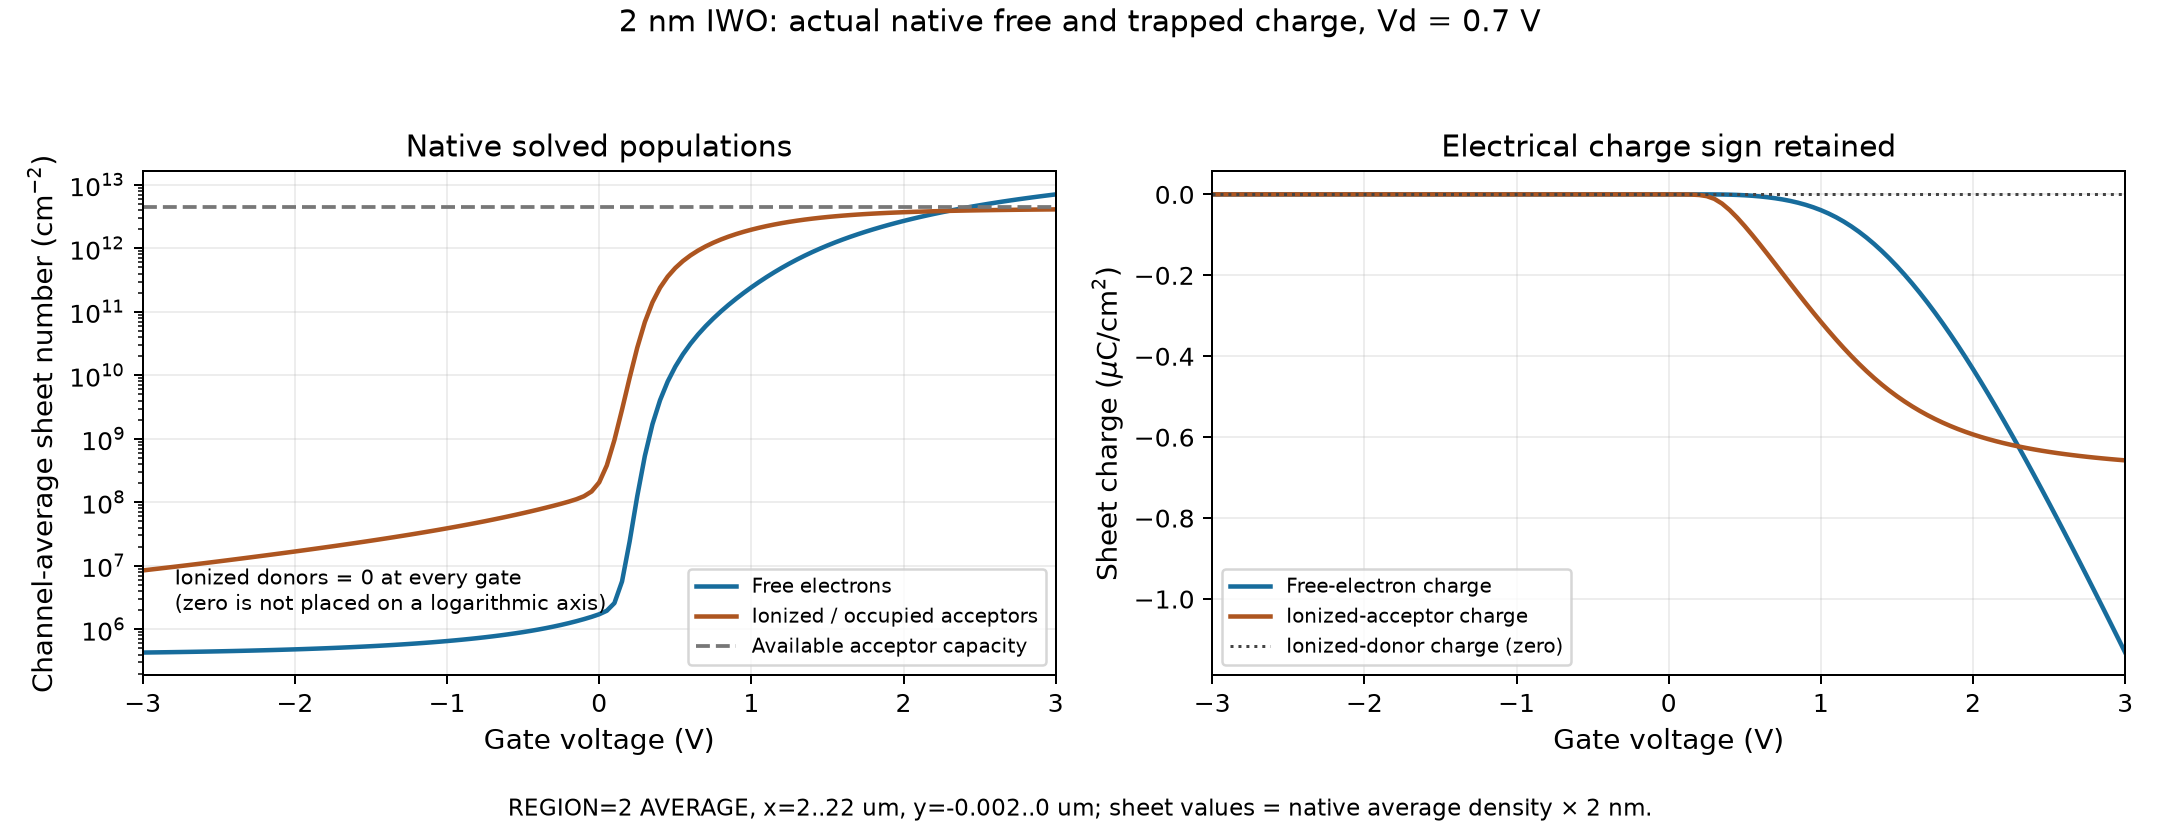

The file beside this chart, header and first rows:
vg_V, free_n_cm3, ionized_acceptors_cm3, ionized_donors_cm3, free_sheet_cm2, acceptor_sheet_cm2, donor_sheet_cm2, free_charge_C_cm2, acceptor_charge_C_cm2, donor_charge_C_cm2, acceptor_capacity_occupied_percent, trapped_fraction_free_plus_acceptor_perc…
-3.0, 2150422358000, 42236927180000, 0.0, 430084, 8447385, 0.0, -6.890712910437566e-14, -1.3534203563951101e-12, 0.0, 0.000192, 95.16
-2.95, 2158057028000, 43597338660000, 0.0, 431611, 8719468, 0.0, -6.915177090202166e-14, -1.3970127461127373e-12, 0.0, 0.0001982, 95.28
-2.9, 2166069312000, 45009040970000, 0.0, 433214, 9001808, 0.0, -6.94085127862171e-14, -1.4422486752176536e-12, 0.0, 0.0002046, 95.41
-2.85, 2174483588000, 46475085270000, 0.0, 434897, 9295017, 0.0, -6.967813591420164e-14, -1.4892259136550315e-12, 0.0, 0.0002113, 95.53
-2.8, 2183329251000, 47999282670000, 0.0, 436666, 9599857, 0.0, -6.996158220561842e-14, -1.5380665828527026e-12, 0.0, 0.0002182, 95.65
-2.75, 2192644967000, 49586895800000, 0.0, 438529, 9917379, 0.0, -7.026009065570201e-14, -1.5889393160670547e-12, 0.0, 0.0002254, 95.77
-2.7, 2202486120000, 51245805580000, 0.0, 440497, 10249161, 0.0, -7.05754359634664e-14, -1.6420966458156561e-12, 0.0, 0.0002329, 95.88
-2.65, 2212921576000, 52985676110000, 0.0, 442584, 10597135, 0.0, -7.090982483883309e-14, -1.69784824400268e-12, 0.0, 0.0002408, 95.99
-2.6, 2223988208000, 54810327700000, 0.0, 444798, 10962066, 0.0, -7.126443882298264e-14, -1.7563165268564592e-12, 0.0, 0.0002491, 96.1
-2.55, 2235676988000, 56716324220000, 0.0, 447135, 11343265, 0.0, -7.163898862690196e-14, -1.8173913886330452e-12, 0.0, 0.0002578, 96.21
-2.5, 2247994185000, 58702997940000, 0.0, 449599, 11740600, 0.0, -7.203367513149746e-14, -1.8810514329043626e-12, 0.0, 0.0002668, 96.31
-2.45, 2260967708000, 60773095910000, 0.0, 452194, 12154619, 0.0, -7.244939263972269e-14, -1.947384684856859e-12, 0.0, 0.0002762, 96.41
-2.4, 2274632040000, 62930299420000, 0.0, 454926, 12586060, 0.0, -7.288724610871506e-14, -2.016509106026955e-12, 0.0, 0.000286, 96.51
-2.35, 2289027172000, 65179041120000, 0.0, 457805, 13035808, 0.0, -7.334851699138997e-14, -2.0885667341797834e-12, 0.0, 0.0002963, 96.61
-2.3, 2304197371000, 67524286590000, 0.0, 460839, 13504857, 0.0, -7.383462375880857e-14, -2.1637166840403503e-12, 0.0, 0.0003069, 96.7
-2.25, 2320190460000, 69971405950000, 0.0, 464038, 13994281, 0.0, -7.434709882883423e-14, -2.2421310332243713e-12, 0.0, 0.0003181, 96.79
-2.2, 2337057919000, 72526173590000, 0.0, 467412, 14505235, 0.0, -7.488759180252929e-14, -2.3239948135865175e-12, 0.0, 0.0003297, 96.88
-2.15, 2354855184000, 75194800280000, 0.0, 470971, 15038960, 0.0, -7.54578790451714e-14, -2.4095070401382528e-12, 0.0, 0.0003418, 96.96
-2.1, 2373642032000, 77983974230000, 0.0, 474728, 15596795, 0.0, -7.60598760230136e-14, -2.498882026755283e-12, 0.0, 0.0003545, 97.05
-2.05, 2393483006000, 80900907820000, 0.0, 478697, 16180182, 0.0, -7.669565092178563e-14, -2.5923508835718373e-12, 0.0, 0.0003677, 97.13
-2.0, 2414447895000, 83953389990000, 0.0, 482890, 16790678, 0.0, -7.73674400275897e-14, -2.6901631957413496e-12, 0.0, 0.0003816, 97.2
-1.95, 2436612282000, 87149844960000, 0.0, 487322, 17429969, 0.0, -7.807766528675636e-14, -2.792588905032693e-12, 0.0, 0.0003961, 97.28
-1.9, 2460058153000, 90499398260000, 0.0, 492012, 18099880, 0.0, -7.882895382035594e-14, -2.8999204256646447e-12, 0.0, 0.0004114, 97.35
-1.85, 2484874592000, 94011950910000, 0.0, 496975, 18802390, 0.0, -7.962416019445366e-14, -3.0124750212951405e-12, 0.0, 0.0004273, 97.42
-1.8, 2511158566000, 97698263130000, 0.0, 502232, 19539653, 0.0, -8.046639157428294e-14, -3.1305974873853937e-12, 0.0, 0.0004441, 97.49
-1.75, 2539015822000, 101570048800000, 0.0, 507803, 20314010, 0.0, -8.135903646729405e-14, -3.254663178031994e-12, 0.0, 0.0004617, 97.56
-1.7, 2568561906000, 105640082600000, 0.0, 513712, 21128017, 0.0, -8.230579737551407e-14, -3.3850814391109992e-12, 0.0, 0.0004802, 97.63
-1.65, 2599923337000, 109922320700000, 0.0, 519985, 21984464, 0.0, -8.331072841465414e-14, -3.52229947561189e-12, 0.0, 0.0004996, 97.69
-1.6, 2633238945000, 114432039000000, 0.0, 526648, 22886408, 0.0, -8.437827818835621e-14, -3.666806781335534e-12, 0.0, 0.0005201, 97.75
-1.55, 2668661420000, 119185989500000, 0.0, 533732, 23837198, 0.0, -8.551333942362519e-14, -3.8191401495413864e-12, 0.0, 0.0005418, 97.81
-1.5, 2706359103000, 124202579000000, 0.0, 541272, 24840516, 0.0, -8.672130636079597e-14, -3.979889399126781e-12, 0.0, 0.0005646, 97.87
-1.45, 2746518057000, 129502073100000, 0.0, 549304, 25900415, 0.0, -8.800814111568959e-14, -4.149703911507598e-12, 0.0, 0.0005886, 97.92
-1.4, 2789344490000, 135106829400000, 0.0, 557869, 27021366, 0.0, -8.938045132109293e-14, -4.329300103170084e-12, 0.0, 0.0006141, 97.98
-1.35, 2835067574000, 141041565700000, 0.0, 567014, 28208313, 0.0, -9.08455804574773e-14, -4.519470019746317e-12, 0.0, 0.0006411, 98.03
-1.3, 2883942765000, 147333666700000, 0.0, 576789, 29466733, 0.0, -9.241171423752705e-14, -4.721091163765677e-12, 0.0, 0.0006697, 98.08
-1.25, 2936255711000, 154013538100000, 0.0, 587251, 30802708, 0.0, -9.408800583226512e-14, -4.935137841269774e-12, 0.0, 0.0007001, 98.13
-1.2, 2992326873000, 161115013600000, 0.0, 598465, 32223003, 0.0, -9.58847239442177e-14, -5.162694203530244e-12, 0.0, 0.0007323, 98.18
-1.15, 3052517019000, 168675825200000, 0.0, 610503, 33735165, 0.0, -9.781342885458268e-14, -5.404969317122167e-12, 0.0, 0.0007667, 98.22
-1.1, 3117233791000, 176738146900000, 0.0, 623447, 35347629, 0.0, -9.988718285310879e-14, -5.6633145859927895e-12, 0.0, 0.0008034, 98.27
-1.05, 3186939560000, 185349223400000, 0.0, 637388, 37069845, 0.0, -1.0212080194004482e-13, -5.93924389723052e-12, 0.0, 0.0008425, 98.31
-1.0, 3262160908000, 194562099200000, 0.0, 652432, 38912420, 0.0, -1.0453115966291647e-13, -6.234456984004601e-12, 0.0, 0.0008844, 98.35
-0.95, 3343500091000, 204436464100000, 0.0, 668700, 40887293, 0.0, -1.0713755443154146e-13, -6.550866518371996e-12, 0.0, 0.0009293, 98.39
-0.9, 3431648980000, 215039635600000, 0.0, 686330, 43007927, 0.0, -1.0996215623691865e-13, -6.890629590843891e-12, 0.0, 0.0009775, 98.43
-0.85, 3527406092000, 226447700600000, 0.0, 705481, 45289540, 0.0, -1.1303055238463308e-13, -7.2561842944869555e-12, 0.0, 0.001029, 98.47
-0.8, 3631697490000, 238746842300000, 0.0, 726339, 47749368, 0.0, -1.1637241720468896e-13, -7.650292243486856e-12, 0.0, 0.001085, 98.5
-0.75, 3745602562000, 252034885600000, 0.0, 749121, 50406977, 0.0, -1.2002233810173872e-13, -8.07608809322366e-12, 0.0, 0.001146, 98.54
-0.7, 3870385946000, 266423095000000, 0.0, 774077, 53284619, 0.0, -1.240208385448637e-13, -8.537137151339245e-12, 0.0, 0.001211, 98.57
-0.65, 4007537264000, 282038268900000, 0.0, 801507, 56407654, 0.0, -1.2841565128530179e-13, -9.037502486507778e-12, 0.0, 0.001282, 98.6
-0.6, 4158820776000, 299025186900000, 0.0, 831764, 59805037, 0.0, -1.3326330944601896e-13, -9.581823348573257e-12, 0.0, 0.001359, 98.63
-0.55, 4326337706000, 317549493900000, 0.0, 865268, 63509899, 0.0, -1.386311436669272e-13, -1.017540758530211e-11, 0.0, 0.001443, 98.66
-0.5, 4512604772000, 337801193400000, 0.0, 902521, 67560239, 0.0, -1.4459979848350593e-13, -1.08243435800559e-11, 0.0, 0.001535, 98.68
-0.45, 4720653515000, 359999216000000, 0.0, 944131, 71999843, 0.0, -1.5126641517885935e-13, -1.1535646642670377e-11, 0.0, 0.001636, 98.71
-0.4, 4954156357000, 384398529000000, 0.0, 990831, 76879706, 0.0, -1.5874867112735923e-13, -1.2317486826155426e-11, 0.0, 0.001747, 98.73
-0.35, 5217587118000, 411304746800000, 0.0, 1043517, 82260949, 0.0, -1.6718992332638e-13, -1.3179657095524925e-11, 0.0, 0.00187, 98.75
-0.3, 5516426073000, 441113366600000, 0.0, 1103285, 88222673, 0.0, -1.7676577914697955e-13, -1.4134830578231917e-11, 0.0, 0.002005, 98.76
-0.25, 5857423519000, 474433192800000, 0.0, 1171485, 94886639, 0.0, -1.876925419516771e-13, -1.5202515517963537e-11, 0.0, 0.002157, 98.78
-0.2, 6248946014000, 512501560900000, 0.0, 1249789, 102500312, 0.0, -2.002383058151647e-13, -1.642236051525016e-11, 0.0, 0.00233, 98.8
-0.15, 6701479208000, 558615284300000, 0.0, 1340296, 111723057, 0.0, -2.1473906800588848e-13, -1.7900007118014538e-11, 0.0, 0.002539, 98.81
-0.1, 7228678423000, 623101043900000, 0.0, 1445736, 124620209, 0.0, -2.316323932806113e-13, -1.996635866315176e-11, 0.0, 0.002832, 98.85
-0.05, 7851516635000, 740615269800000, 0.0, 1570303, 148123054, 0.0, -2.515903298811861e-13, -2.3731929601143316e-11, 0.0, 0.003366, 98.95
... 61 more rows
